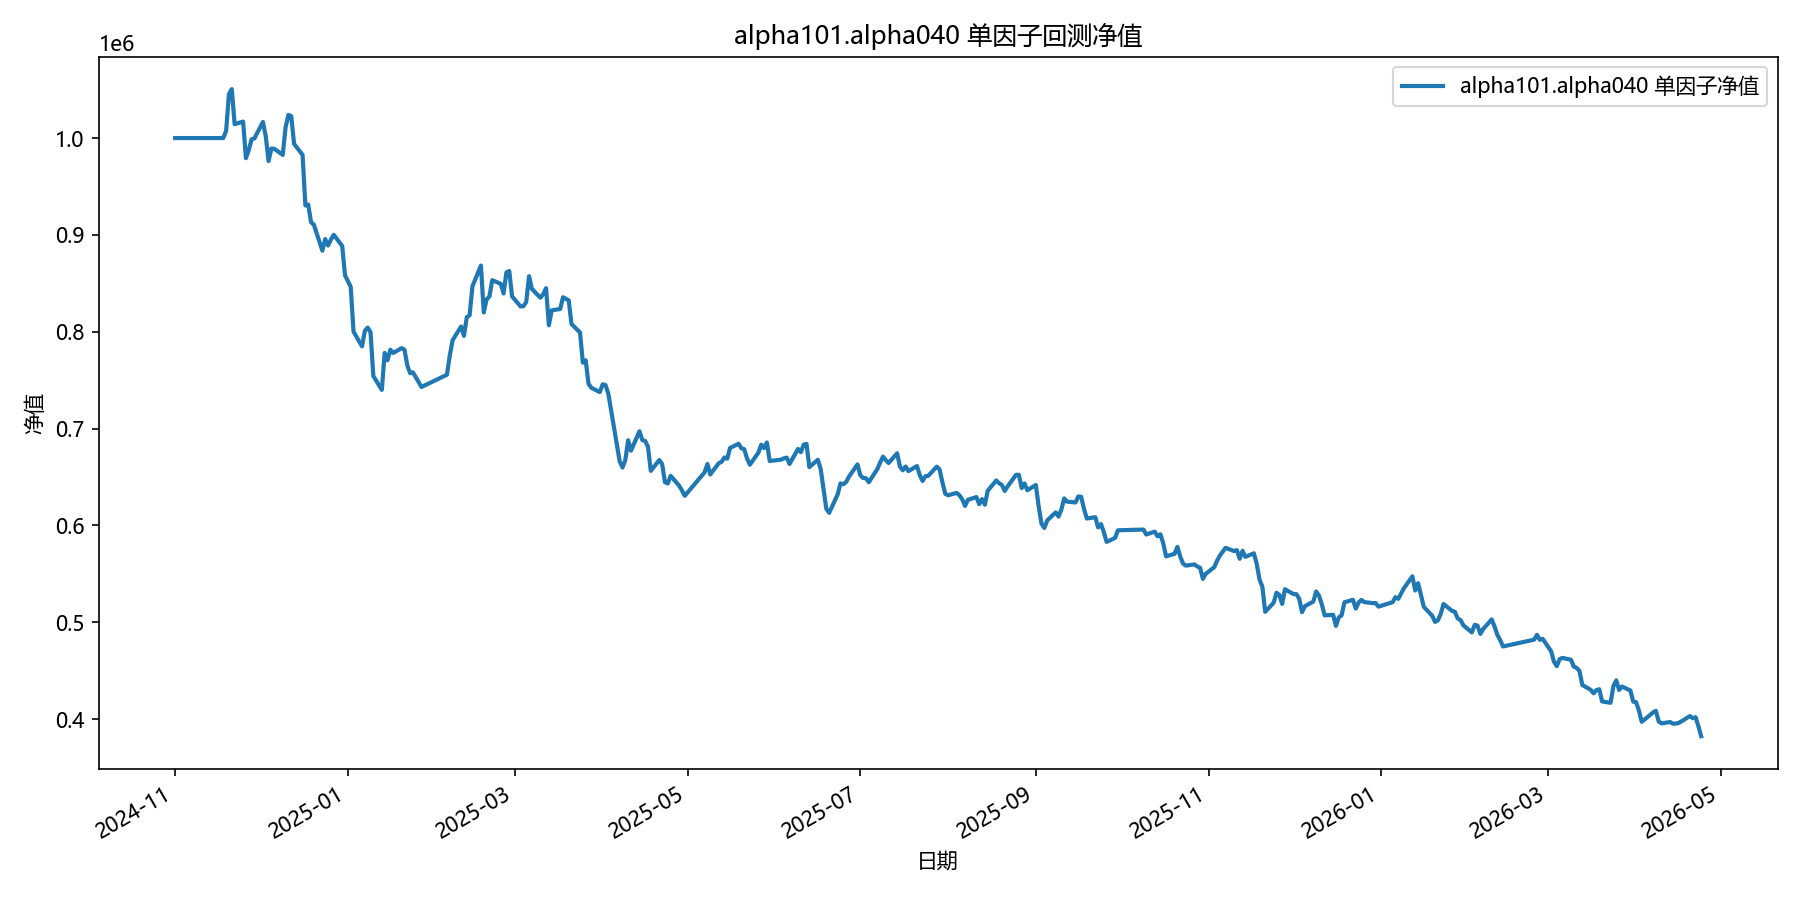

Data behind this chart, as committed beside it:
date, equity
2024-11-01, 1000000
2024-11-04, 1000000
2024-11-05, 1000000
2024-11-06, 1000000
2024-11-07, 1000000
2024-11-08, 1000000
2024-11-11, 1000000
2024-11-12, 1000000
2024-11-13, 1000000
2024-11-14, 1000000
2024-11-15, 1000000
2024-11-18, 1000000
2024-11-19, 1007516
2024-11-20, 1045438
2024-11-21, 1050527
2024-11-22, 1014359
2024-11-25, 1016972
2024-11-26, 979225
2024-11-27, 987491
2024-11-28, 998760
2024-11-29, 999686
2024-12-02, 1016647
2024-12-03, 1001704
2024-12-04, 976307
2024-12-05, 989195
2024-12-06, 988936
2024-12-09, 982667
2024-12-10, 1010906
2024-12-11, 1023932
2024-12-12, 1022615
2024-12-13, 993973
2024-12-16, 982640
2024-12-17, 930340
2024-12-18, 931371
2024-12-19, 913073
2024-12-20, 910449
2024-12-23, 883660
2024-12-24, 895735
2024-12-25, 889014
2024-12-26, 895016
2024-12-27, 900105
2024-12-30, 888557
2024-12-31, 858175
2025-01-02, 846485
2025-01-03, 800118
2025-01-06, 784958
2025-01-07, 800911
2025-01-08, 804264
2025-01-09, 799703
2025-01-10, 754254
2025-01-13, 739929
2025-01-14, 778194
2025-01-15, 770489
2025-01-16, 781443
2025-01-17, 778112
2025-01-20, 783073
2025-01-21, 781444
2025-01-22, 765149
2025-01-23, 757173
2025-01-24, 758070
... 299 more rows
